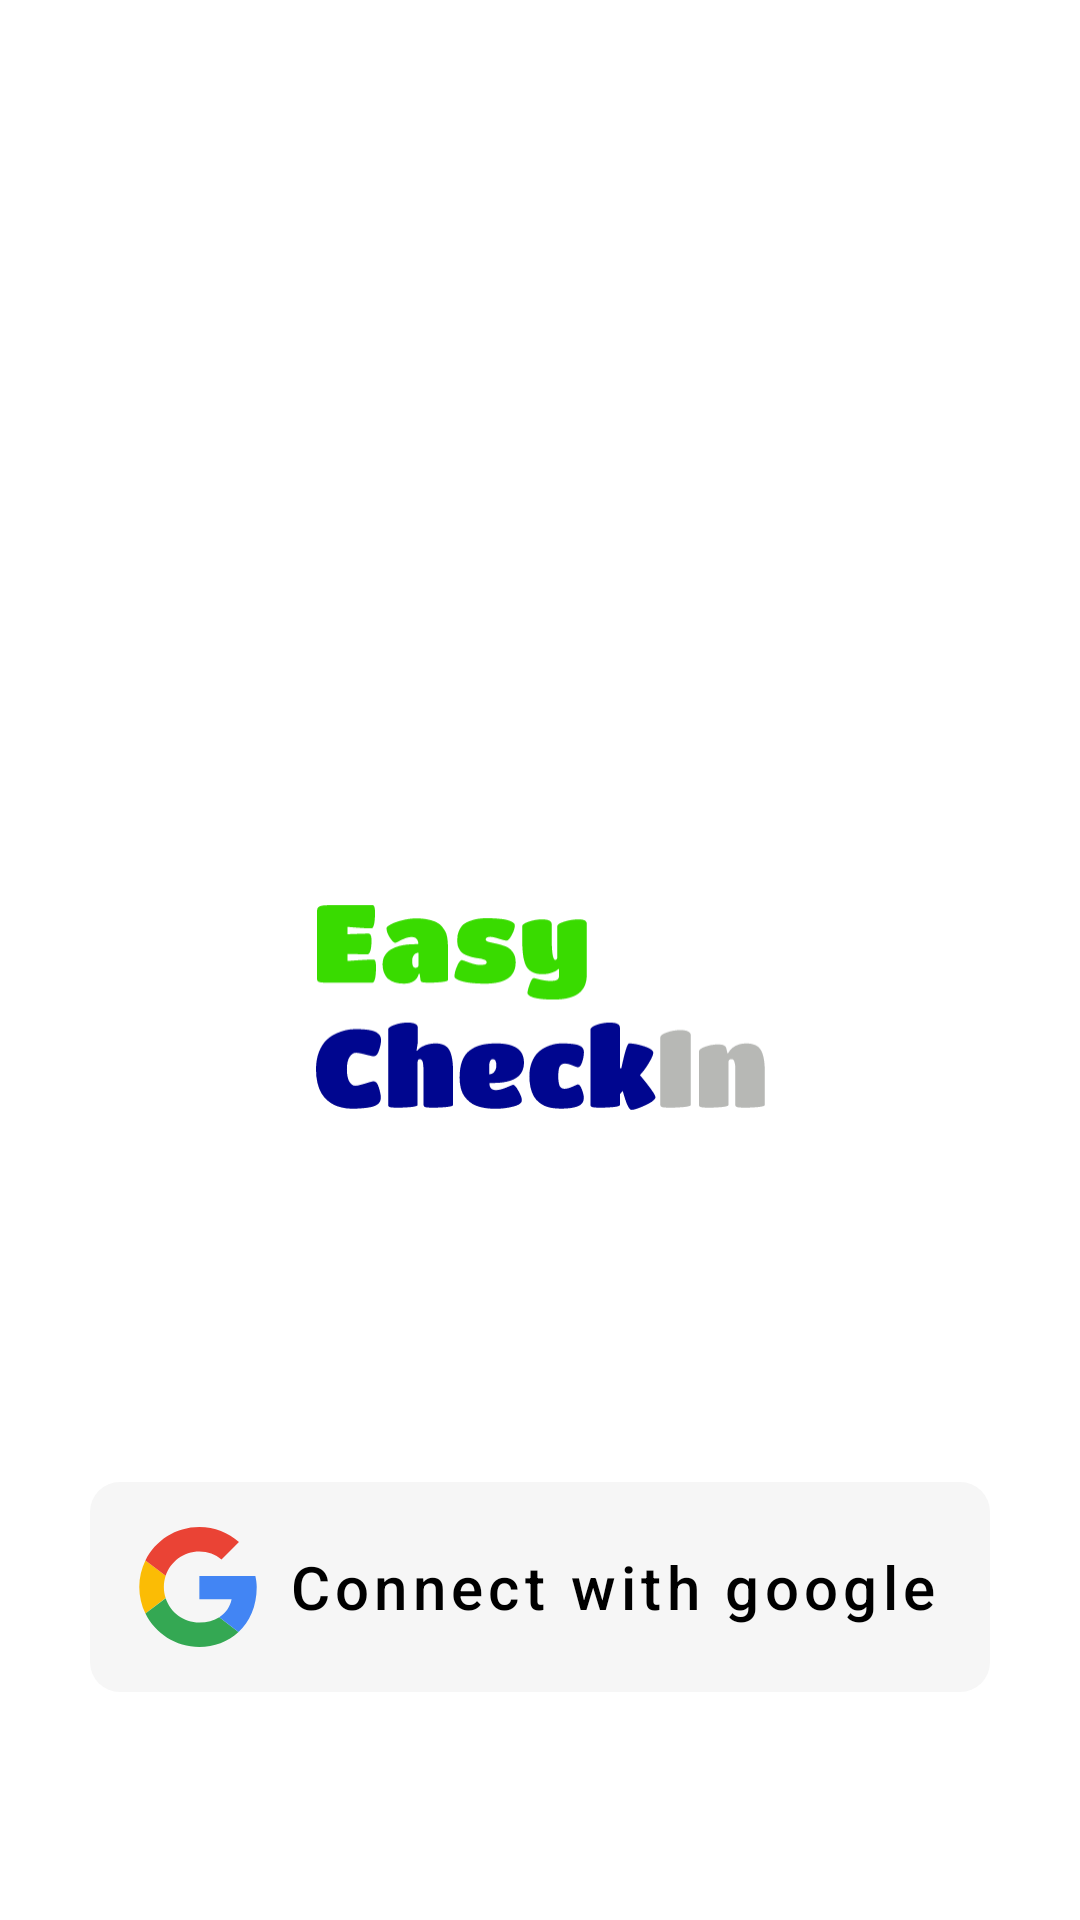

Reconstruct the res/layout file that produces this screen, plus the resources it refers to.
<!-- AndroidManifest.xml: application theme Theme.EasyCheckIn -->
<!-- res/layout/fragment_auth.xml -->
<?xml version="1.0" encoding="utf-8"?>
<androidx.constraintlayout.widget.ConstraintLayout xmlns:android="http://schemas.android.com/apk/res/android"
    xmlns:app="http://schemas.android.com/apk/res-auto"
    xmlns:tools="http://schemas.android.com/tools"
    android:layout_width="match_parent"
    android:layout_height="match_parent"
    tools:context=".AuthFragment">

    <ImageView
        android:id="@+id/logo"
        android:layout_width="120dp"
        android:layout_height="160dp"
        android:src="@drawable/logo"
        app:layout_constraintBottom_toBottomOf="parent"
        app:layout_constraintEnd_toEndOf="parent"
        app:layout_constraintHorizontal_bias="0.45"
        app:layout_constraintStart_toStartOf="parent"
        app:layout_constraintTop_toTopOf="parent"
        app:layout_constraintVertical_bias="0.271"
        tools:ignore="ContentDescription" />

    <ImageView
        android:id="@+id/textLogo"
        android:layout_width="150dp"
        android:layout_height="wrap_content"
        android:src="@drawable/ic_easy_checkin"
        app:layout_constraintEnd_toEndOf="parent"
        app:layout_constraintStart_toStartOf="parent"
        app:layout_constraintTop_toBottomOf="@+id/logo"
        tools:ignore="ContentDescription" />

    <com.google.android.material.button.MaterialButton
        android:id="@+id/signIn"
        style="@style/Widget.MaterialComponents.Button.UnelevatedButton"
        android:layout_width="match_parent"
        android:layout_height="wrap_content"
        android:layout_marginHorizontal="30dp"
        android:layout_marginBottom="70dp"
        android:text="Connect with google"
        android:textColor="@color/black"
        android:textAllCaps="false"
        android:textSize="20sp"
        android:paddingVertical="15dp"
        app:rippleColor="@color/green_500"
        app:cornerRadius="10dp"
        app:backgroundTint="@color/lightGray"
        app:icon="@drawable/ic_google"
        app:iconTint="@null"
        app:layout_constraintBottom_toBottomOf="parent"
        app:layout_constraintEnd_toEndOf="parent"
        app:layout_constraintStart_toStartOf="parent"
        tools:ignore="HardcodedText" />


</androidx.constraintlayout.widget.ConstraintLayout>
<!-- resources referenced by this layout -->
<resources>
  <color name="black">#FF000000</color>
  <color name="green_500">#45B200</color>
  <color name="lightGray">#F6F6F6</color>
  <!-- drawable ic_easy_checkin: vector/xml drawable (drawable, 10904 chars, omitted) -->
  <!-- drawable ic_google (drawable) -->
  <vector xmlns:android="http://schemas.android.com/apk/res/android"
      android:width="40dp"
      android:height="40dp"
      android:viewportWidth="128"
      android:viewportHeight="128">
    <path
        android:pathData="M27.585,64c0,-4.157 0.69,-8.143 1.923,-11.881L7.938,35.648C3.734,44.183 1.366,53.801 1.366,64c0,10.191 2.366,19.802 6.563,28.332l21.558,-16.503C28.266,72.108 27.585,68.137 27.585,64"
        android:fillColor="#FBBC05"
        android:fillType="evenOdd"/>
    <path
        android:pathData="M65.457,26.182c9.031,0 17.188,3.2 23.597,8.436L107.698,16C96.337,6.109 81.771,0 65.457,0C40.129,0 18.361,14.484 7.938,35.648l21.569,16.471C34.477,37.033 48.644,26.182 65.457,26.182"
        android:fillColor="#EA4335"
        android:fillType="evenOdd"/>
    <path
        android:pathData="M65.457,101.818c-16.812,0 -30.979,-10.851 -35.949,-25.937L7.938,92.349C18.361,113.516 40.129,128 65.457,128c15.632,0 30.557,-5.551 41.758,-15.951L86.741,96.221C80.964,99.86 73.689,101.818 65.457,101.818"
        android:fillColor="#34A853"
        android:fillType="evenOdd"/>
    <path
        android:pathData="M126.634,64c0,-3.782 -0.583,-7.855 -1.457,-11.636H65.457v24.727h34.376c-1.719,8.431 -6.397,14.912 -13.092,19.13l20.474,15.828C118.981,101.129 126.634,84.861 126.634,64"
        android:fillColor="#4285F4"
        android:fillType="evenOdd"/>
  </vector>
  <style name="Theme.EasyCheckIn" parent="Theme.MaterialComponents.DayNight.NoActionBar">
          
          <item name="colorPrimary">@color/green_500</item>
          <item name="colorPrimaryVariant">@color/green_700</item>
          <item name="colorOnPrimary">@color/white</item>
          
          <item name="colorSecondary">@color/teal_200</item>
          <item name="colorSecondaryVariant">@color/teal_700</item>
          <item name="colorOnSecondary">@color/black</item>
          
          <item name="android:statusBarColor" tools:targetApi="l">?attr/colorPrimaryVariant</item>
          
      </style>
  <color name="green_700">#188300</color>
  <color name="white">#FFFFFFFF</color>
  <color name="teal_200">#FF03DAC5</color>
  <color name="teal_700">#FF018786</color>
</resources>
